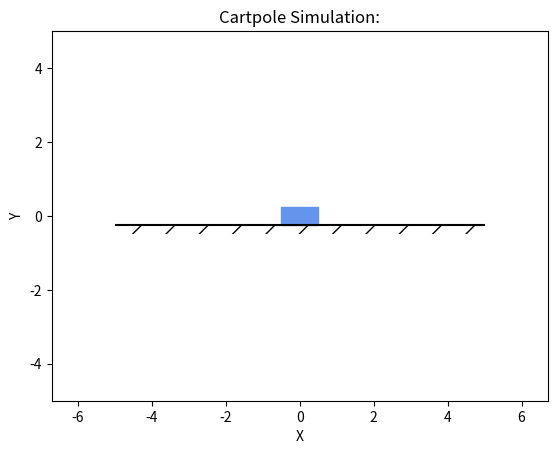

Python code for this plot: (Note: this script raises an exception after producing the figure.)
# Cart Pole Code:
import numpy as np
from numpy.linalg import solve
import matplotlib.pyplot as plt
from matplotlib.animation import FFMpegWriter
from matplotlib.patches import Rectangle

# Define Pendulum Parameters:
g = 9.8  # gravity (m/s^2)
L = 1  # Length (m)
m1 = 2  # Cart mass (kg)
m2 = 1  # Pendulum mass (kg)
b = 0.5  # Viscous friction coefficient

# Define Time Vector for Simulation
dt = 0.001  # Time Step
sim_time = 10  # Length of Simulation
t_vec = np.arange(0, sim_time, dt)

# Initialize State Vectors:
vec_size = len(t_vec)  # We use this value alot so lets store it
x_vec = np.zeros(vec_size)
dx_vec = np.zeros(vec_size)
theta_vec = np.zeros(vec_size)
dtheta_vec = np.zeros(vec_size)

# Pole End effector Location for Animation:
x_pole = np.zeros(vec_size)
y_pole = np.zeros(vec_size)

# Assign Intial Values:
x_vec[0] = 0
dx_vec[0] = 0
theta_vec[0] = np.pi / 4
dtheta_vec[0] = 0

# Initial Pole End effector Location:
y_offset = 0  # The Y Location of where the Cart and Pole are connected
x_pole[0] = x_vec[0] + L * np.sin(theta_vec[0])
y_pole[0] = y_offset - L * np.cos(theta_vec[0])

# Comment In / Out using the command (Ctrl + /)
# Euler Simulation: (Long Math)
# for i in range(1, vec_size):
#     x_vec[i] = x_vec[i - 1] + dx_vec[i - 1] * dt
#     theta_vec[i] = theta_vec[i - 1] + dtheta_vec[i - 1] * dt
#     dx_vec[i] = dx_vec[i - 1] + -(2 * L * m2 * np.sin(theta_vec[i - 1]) * dtheta_vec[i - 1] ** 2 + 4 * b * dx_vec[i - 1] - 3 * g * m2 * np.cos(theta_vec[i - 1]) * np.sin(theta_vec[i - 1])) / (4 * m1 + 4 * m2 - 3 * m2 * np.cos(theta_vec[i - 1]) ** 2) * dt
#     dtheta_vec[i] = dtheta_vec[i - 1] + -(-3 * L * m2 * np.cos(theta_vec[i - 1]) * np.sin(theta_vec[i - 1]) * dtheta_vec[i - 1] ** 2 + 6 * g * m1 * np.sin(theta_vec[i - 1]) + 6 * g * m2 * np.sin(theta_vec[i - 1]) - 6 * b * dx_vec[i - 1] * np.cos(theta_vec[i - 1])) / (L * (4 * m1 + 4 * m2 - 3 * m2 * np.cos(theta_vec[i - 1]) ** 2)) * dt
#     # Extra States for Animation:
#     x_pole[i] = x_vec[i] + L * np.sin(theta_vec[i])
#     y_pole[i] = y_offset - L * np.cos(theta_vec[i])

# Euler Simulation: Using Matrix Form (A * x = B)
# Initialize A and B:
A = np.array([[m1 + m2, 0], [0, 1 / 3 * m2 * L ** 2]])
B = np.array([0, 0])

for i in range(1, vec_size):
    # Only the off diagonal needs to be Updated:
    A[0, 1] = 1 / 2 * m2 * L * np.cos(theta_vec[i-1])
    A[1, 0] = 1 / 2 * m2 * L * np.cos(theta_vec[i-1])
    # b must be updated every iteration:
    B[0] = -1 / 2 * m2 * L * (dtheta_vec[i-1] ** 2) * np.sin(theta_vec[i-1]) - b * dx_vec[i-1]
    B[1] = -m2 * g * L / 2 * np.sin(theta_vec[i-1])
    [ddx, ddtheta] = np.linalg.solve(A, B)
    # Use ddx and ddtheta to solve:
    x_vec[i] = x_vec[i - 1] + dx_vec[i - 1] * dt
    theta_vec[i] = theta_vec[i - 1] + dtheta_vec[i - 1] * dt
    dx_vec[i] = dx_vec[i - 1] + ddx * dt
    dtheta_vec[i] = dtheta_vec[i - 1] + ddtheta * dt
    # Extra States for Animation:
    x_pole[i] = x_vec[i] + L * np.sin(theta_vec[i])
    y_pole[i] = y_offset - L * np.cos(theta_vec[i])


# Create Animation:
# Setup Figure:
fig, ax = plt.subplots()
p, = ax.plot([], [], color='royalblue')
min_lim = -5
max_lim = 5
ax.axis('equal')
ax.set_xlim([min_lim, max_lim])
ax.set_ylim([min_lim, max_lim])
ax.set_xlabel('X')
ax.set_ylabel('Y')
ax.set_title('Cartpole Simulation:')
title = "simulation"

# Setup Animation Writer:
FPS = 20
sample_rate = int(1 / (dt * FPS))  # Real Time Playback
dpi = 300
writerObj = FFMpegWriter(fps=FPS)

# Initialize Patch: (Cart)
width = 1  # Width of Cart
height = width / 2  # Height of Cart
xy_cart = (x_vec[0] - width / 2, y_offset - height / 2)  # Bottom Left Corner of Cart
r = Rectangle(xy_cart, width, height, color='cornflowerblue')  # Rectangle Patch
ax.add_patch(r)  # Add Patch to Plot

# Draw the Ground:
ground = ax.hlines(-height / 2, min_lim, max_lim, colors='black')
height_hatch = 0.25
width_hatch = max_lim - min_lim
xy_hatch = (min_lim, y_offset - height / 2 - height_hatch)
ground_hatch = Rectangle(xy_hatch, width_hatch, height_hatch, facecolor='None', linestyle='None', hatch='/')
ax.add_patch(ground_hatch)

# Animate:
with writerObj.saving(fig, title + ".mp4", dpi):
    for i in range(0, vec_size, sample_rate):
        # Update Pendulum Arm:
        x_pole_arm = [x_vec[i], x_pole[i]]
        y_pole_arm = [y_offset, y_pole[i]]
        p.set_data(x_pole_arm, y_pole_arm)
        # Update Cart Patch:
        r.set(xy=(x_vec[i] - width / 2, y_offset - height / 2))
        # Update Drawing:
        fig.canvas.draw()
        # Save Frame:
        writerObj.grab_frame()